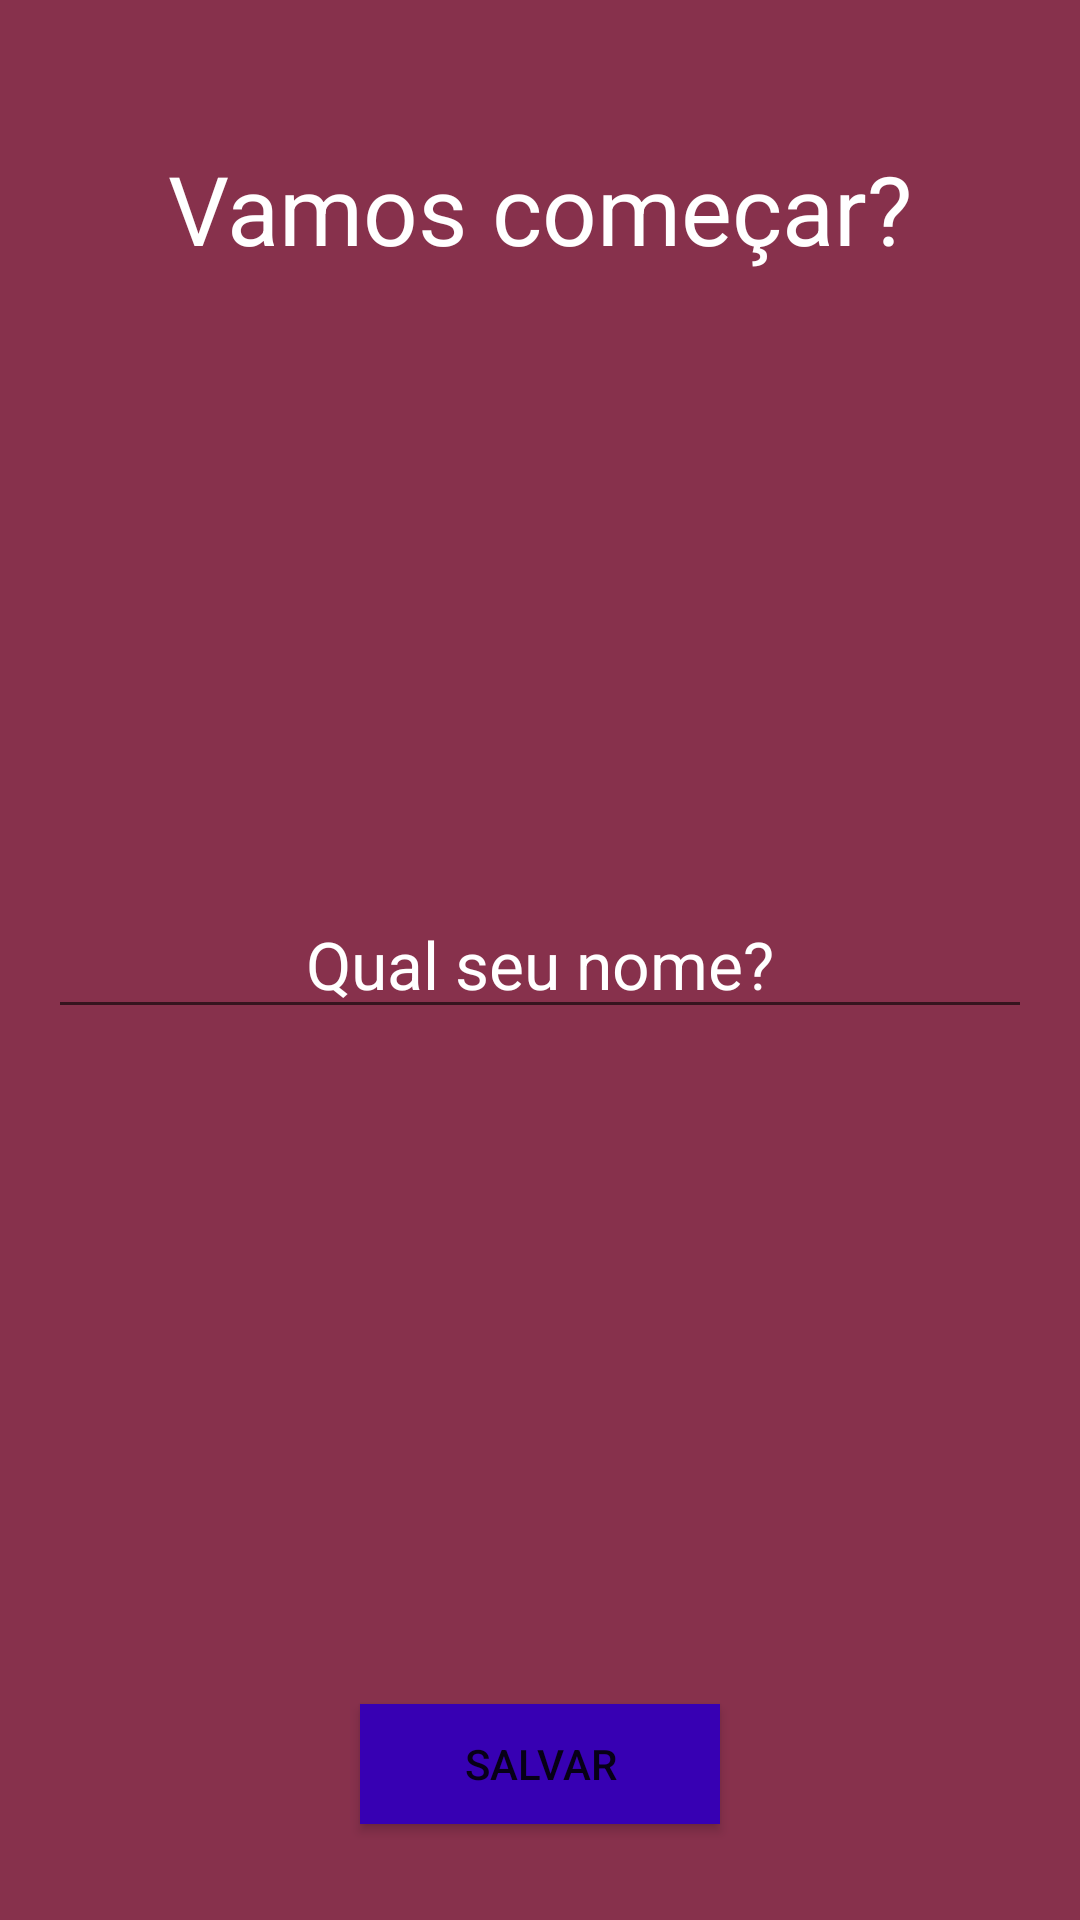

Write the Android layout XML for this screen, with the resource values it uses.
<!-- AndroidManifest.xml: application theme Theme.FrasesMotivacionais -->
<!-- res/layout/activity_user.xml -->
<?xml version="1.0" encoding="utf-8"?>
<RelativeLayout xmlns:android="http://schemas.android.com/apk/res/android"
    android:layout_width="match_parent"
    android:layout_height="match_parent"
    android:background="@color/wine"
    android:padding="16dp">

    <TextView
        android:layout_width="wrap_content"
        android:layout_height="wrap_content"
        android:text="Vamos começar?"
        android:textSize="32dp"
        android:layout_centerHorizontal="true"
        android:paddingTop="32dp"
        android:textColor="@color/white"/>

    <EditText
        android:id="@+id/edit_name"
        android:layout_width="match_parent"
        android:layout_height="wrap_content"
        android:hint="Qual seu nome?"
        android:textColor="@color/white"
        android:textColorHint="@color/white"
        android:layout_centerHorizontal="true"
        android:layout_centerVertical="true"
        android:gravity="center"
        android:textSize="22dp"/>

    <Button
        android:id="@+id/button_salvar"
        android:layout_width="120dp"
        android:layout_height="40dp"
        android:text="Salvar"
        android:textAllCaps="true"
        android:background="@color/purple_700"
        android:layout_alignParentBottom="true"
        android:layout_centerHorizontal="true"
        android:layout_marginBottom="16dp"
        />


</RelativeLayout>
<!-- resources referenced by this layout -->
<resources>
  <color name="purple_700">#FF3700B3</color>
  <color name="white">#FFFFFFFF</color>
  <color name="wine">#87314C</color>
  <style name="Theme.FrasesMotivacionais" parent="Theme.MaterialComponents.DayNight.DarkActionBar">
          
          <item name="colorPrimary">@color/purple_500</item>
          <item name="colorPrimaryVariant">@color/wine</item>
          <item name="colorOnPrimary">@color/white</item>
          
          <item name="colorSecondary">@color/teal_200</item>
          <item name="colorSecondaryVariant">@color/teal_700</item>
          <item name="colorOnSecondary">@color/black</item>
          
          <item name="android:statusBarColor" tools:targetApi="l">?attr/colorPrimaryVariant</item>
          
      </style>
  <color name="purple_500">#FF6200EE</color>
  <color name="teal_200">#FF03DAC5</color>
  <color name="teal_700">#FF018786</color>
  <color name="black">#FF000000</color>
</resources>
